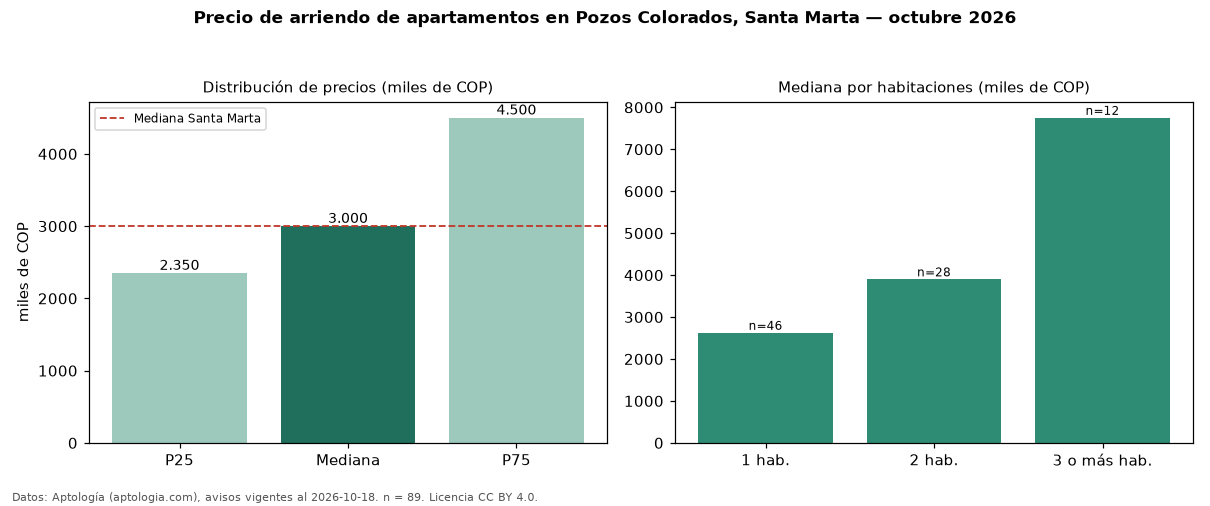

Data behind this chart, as committed beside it:
seccion, metrica, valor, moneda, n
precio, p25, 2350000, COP, 89
precio, mediana, 3000000, COP, 89
precio, p75, 4500000, COP, 89
precio, minimo, 1500000, COP, 89
precio, maximo, 16000000, COP, 89
m2, mediana_precio_m2, 52273, COP, 89
m2, area_mediana_m2, 59.0, m2, 89
admin, mediana_admin_mes, 434000, COP, 35
banos, mediana_banos, 2.0, , 
parqueadero, pct_con_parqueadero, 84.3, %, 70
estrato, estrato_mas_frecuente, 6, , 89
habitaciones, 1, 2625000, COP, 46
habitaciones, 2, 3900000, COP, 28
habitaciones, 3+, 7750000, COP, 12
ciudad, mediana_ciudad_referencia, 3000000, COP, 
ciudad, mediana_m2_ciudad, 45000, COP, 
fuente, fecha_datos, 2026-10-18, , 
fuente, atribucion, https://www.aptologia.com/arriendo/santa…, , 
fuente, licencia, CC BY 4.0, , 
